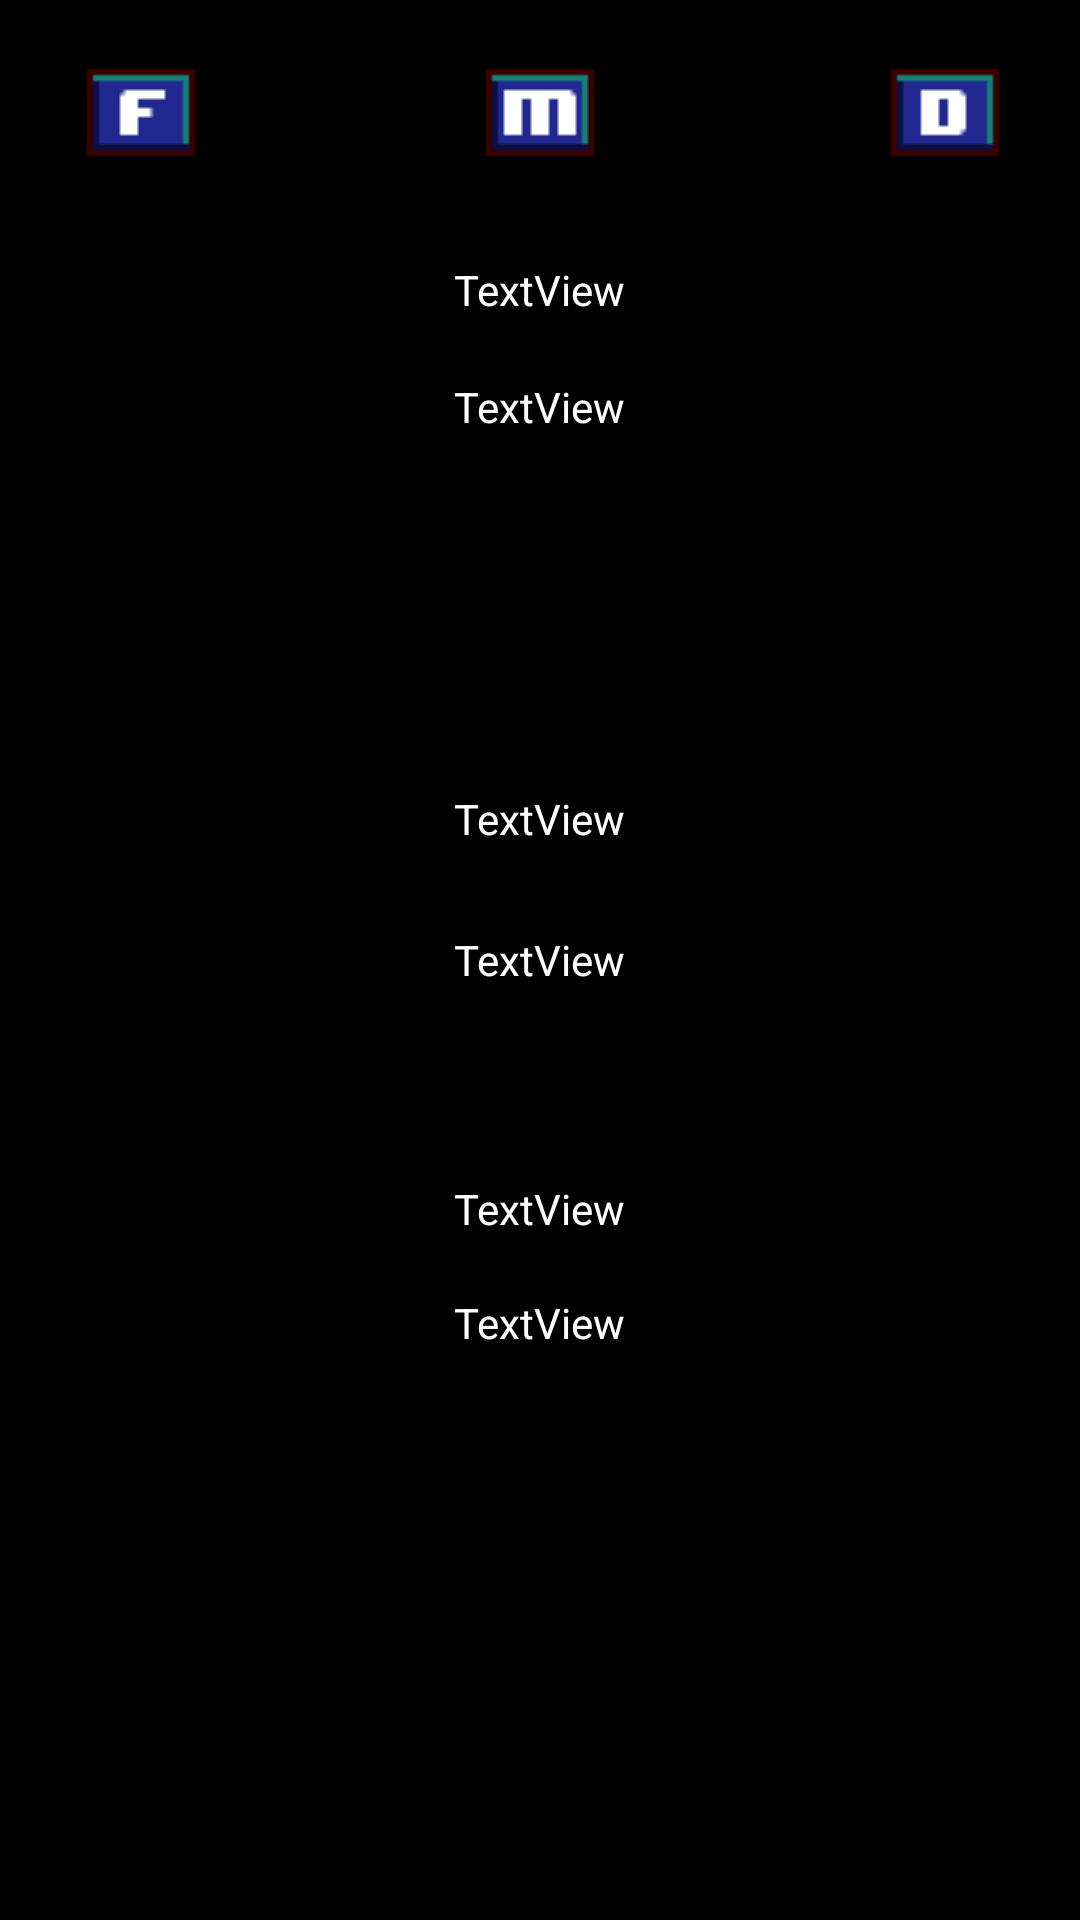

This screen was rendered from an Android layout file. Write that file and the resources it references.
<!-- AndroidManifest.xml: application theme AppTheme -->
<!-- res/layout/score_layout.xml -->
<?xml version="1.0" encoding="utf-8"?>
<RelativeLayout xmlns:android="http://schemas.android.com/apk/res/android"
    xmlns:tools="http://schemas.android.com/tools"
    android:layout_width="fill_parent"
    android:layout_height="fill_parent"
    android:background="#000000" >

    <ImageButton
        android:id="@+id/botonDosJug"
        android:layout_width="wrap_content"
        android:layout_height="wrap_content"
        android:layout_centerHorizontal="true"
        android:layout_centerVertical="true"
        android:background="@drawable/boton_dosjugadores_estilo" />

    <ImageButton
        android:id="@+id/botonUnJug"
        android:layout_width="wrap_content"
        android:layout_height="wrap_content"
        android:layout_above="@+id/botonDosJug"
        android:layout_alignLeft="@+id/botonDosJug"
        android:layout_marginBottom="46dp"
        android:background="@drawable/boton_unjugador_estilo" />

    <TextView
        android:id="@+id/textoPuntu"
        android:layout_width="wrap_content"
        android:layout_height="wrap_content"
        android:layout_above="@+id/botonUnJug"
        android:layout_centerHorizontal="true"
        android:layout_marginBottom="41dp"
        android:gravity="center"
        android:text="Puntuaciones"
        android:textColor="#ffffff" />

    <RelativeLayout
        android:id="@+id/vistaPuntu"
        android:layout_width="fill_parent"
        android:layout_height="fill_parent"
        android:layout_alignParentLeft="true"
        android:layout_alignParentTop="true"
        android:background="#000000"
        android:visibility="visible" >

        <TextView
            android:id="@+id/numRondasNum"
            android:layout_width="wrap_content"
            android:layout_height="wrap_content"
            android:layout_below="@+id/numRondasText"
            android:layout_centerHorizontal="true"
            android:layout_centerVertical="true"
            android:layout_marginTop="20dp"
            android:gravity="center"
            android:text="TextView"
            android:textColor="#ffffff" />

        <ImageButton
            android:id="@+id/botonFacil"
            android:layout_width="wrap_content"
            android:layout_height="wrap_content"
            android:layout_alignParentLeft="true"
            android:layout_alignParentTop="true"
            android:layout_marginLeft="29dp"
            android:layout_marginTop="23dp"
            android:background="@drawable/boton_facil_estilo" />

        <TextView
            android:id="@+id/numPorcenNum"
            android:layout_width="wrap_content"
            android:layout_height="wrap_content"
            android:layout_below="@+id/numPorcenText"
            android:layout_centerHorizontal="true"
            android:layout_centerVertical="true"
            android:layout_marginTop="19dp"
            android:gravity="center"
            android:text="TextView"
            android:textColor="#ffffff" />

        <TextView
            android:id="@+id/rondasMejNum"
            android:layout_width="wrap_content"
            android:layout_height="wrap_content"
            android:layout_centerHorizontal="true"
            android:layout_centerVertical="true"
            android:gravity="center"
            android:text="TextView"
            android:textColor="#ffffff" />

        <TextView
            android:id="@+id/rondasMejText"
            android:layout_width="wrap_content"
            android:layout_height="wrap_content"
            android:layout_above="@+id/rondasMejNum"
            android:layout_marginBottom="28dp"
            android:layout_centerHorizontal="true"
            android:layout_centerVertical="true"
            android:gravity="center"
            android:text="TextView"
            android:textColor="#ffffff" />

        <TextView
            android:id="@+id/numPorcenText"
            android:layout_width="wrap_content"
            android:layout_height="wrap_content"
            android:layout_below="@+id/rondasMejNum"
            android:layout_centerHorizontal="true"
            android:layout_centerVertical="true"
            android:layout_marginTop="64dp"
            android:gravity="center"
            android:text="TextView"
            android:textColor="#ffffff" />

        <ImageButton
            android:id="@+id/botonMedio"
            android:layout_width="wrap_content"
            android:layout_height="wrap_content"
            android:layout_alignTop="@+id/botonFacil"
            android:layout_centerHorizontal="true"
            android:background="@drawable/boton_media_estilo" />

        <ImageButton
            android:id="@+id/botonDificil"
            android:layout_width="wrap_content"
            android:layout_height="wrap_content"
            android:layout_alignParentRight="true"
            android:layout_alignTop="@+id/botonMedio"
            android:layout_marginRight="27dp"
            android:background="@drawable/boton_dificil_estilo" />

        <TextView
            android:id="@+id/numRondasText"
            android:layout_width="wrap_content"
            android:layout_height="wrap_content"
            android:layout_below="@+id/botonMedio"
            android:layout_marginTop="35dp"
            android:layout_centerHorizontal="true"
            android:layout_centerVertical="true"
            android:gravity="center"
            android:text="TextView"
            android:textColor="#ffffff" />

    </RelativeLayout>

</RelativeLayout>
<!-- resources referenced by this layout -->
<resources>
  <!-- drawable boton_dificil_estilo (drawable) -->
  <?xml version="1.0" encoding="UTF-8"?>
  <selector xmlns:android="http://schemas.android.com/apk/res/android">
  	<item android:state_focused="true" android:drawable="@drawable/botondnp"/>
  	<item android:state_pressed="true" android:drawable="@drawable/botondp" />
  	<item android:drawable="@drawable/botondnp" />  
  </selector>
  <!-- drawable boton_dosjugadores_estilo (drawable) -->
  <?xml version="1.0" encoding="UTF-8"?>
  <selector xmlns:android="http://schemas.android.com/apk/res/android">
  	<item android:state_focused="true" android:drawable="@drawable/botondosjugnp"/>
  	<item android:state_pressed="true" android:drawable="@drawable/botondosjugp" />
  	<item android:drawable="@drawable/botondosjugnp" />  
  </selector>
  <!-- drawable boton_facil_estilo (drawable) -->
  <?xml version="1.0" encoding="UTF-8"?>
  <selector xmlns:android="http://schemas.android.com/apk/res/android">
  	<item android:state_focused="true" android:drawable="@drawable/botonfnp"/>
  	<item android:state_pressed="true" android:drawable="@drawable/botonfp" />
  	<item android:drawable="@drawable/botonfnp" />  
  </selector>
  <!-- drawable boton_media_estilo (drawable) -->
  <?xml version="1.0" encoding="UTF-8"?>
  <selector xmlns:android="http://schemas.android.com/apk/res/android">
  	<item android:state_focused="true" android:drawable="@drawable/botonmnp"/>
  	<item android:state_pressed="true" android:drawable="@drawable/botonmp" />
  	<item android:drawable="@drawable/botonmnp" />  
  </selector>
  <!-- drawable boton_unjugador_estilo (drawable) -->
  <?xml version="1.0" encoding="UTF-8"?>
  <selector xmlns:android="http://schemas.android.com/apk/res/android">
  	<item android:state_focused="true" android:drawable="@drawable/botonunjugadornp"/>
  	<item android:state_pressed="true" android:drawable="@drawable/botonunjugadorp" />
  	<item android:drawable="@drawable/botonunjugadornp" />  
  </selector>
  <style name="AppTheme" parent="AppBaseTheme">
          
      	<item name="android:soundEffectsEnabled">false</item>
  	</style>
  <!-- drawable botondnp: png bitmap (drawable, 300 bytes) -->
  <!-- drawable botondp: png bitmap (drawable, 297 bytes) -->
  <!-- drawable botondosjugnp: png bitmap (drawable, 958 bytes) -->
  <!-- drawable botondosjugp: png bitmap (drawable, 949 bytes) -->
  <!-- drawable botonfnp: png bitmap (drawable, 282 bytes) -->
  <!-- drawable botonfp: png bitmap (drawable, 279 bytes) -->
  <!-- drawable botonmnp: png bitmap (drawable, 280 bytes) -->
  <!-- drawable botonmp: png bitmap (drawable, 279 bytes) -->
  <!-- drawable botonunjugadornp: png bitmap (drawable, 598 bytes) -->
  <!-- drawable botonunjugadorp: png bitmap (drawable, 596 bytes) -->
  <style name="AppBaseTheme" parent="android:Theme.Light">
          
      </style>
</resources>
